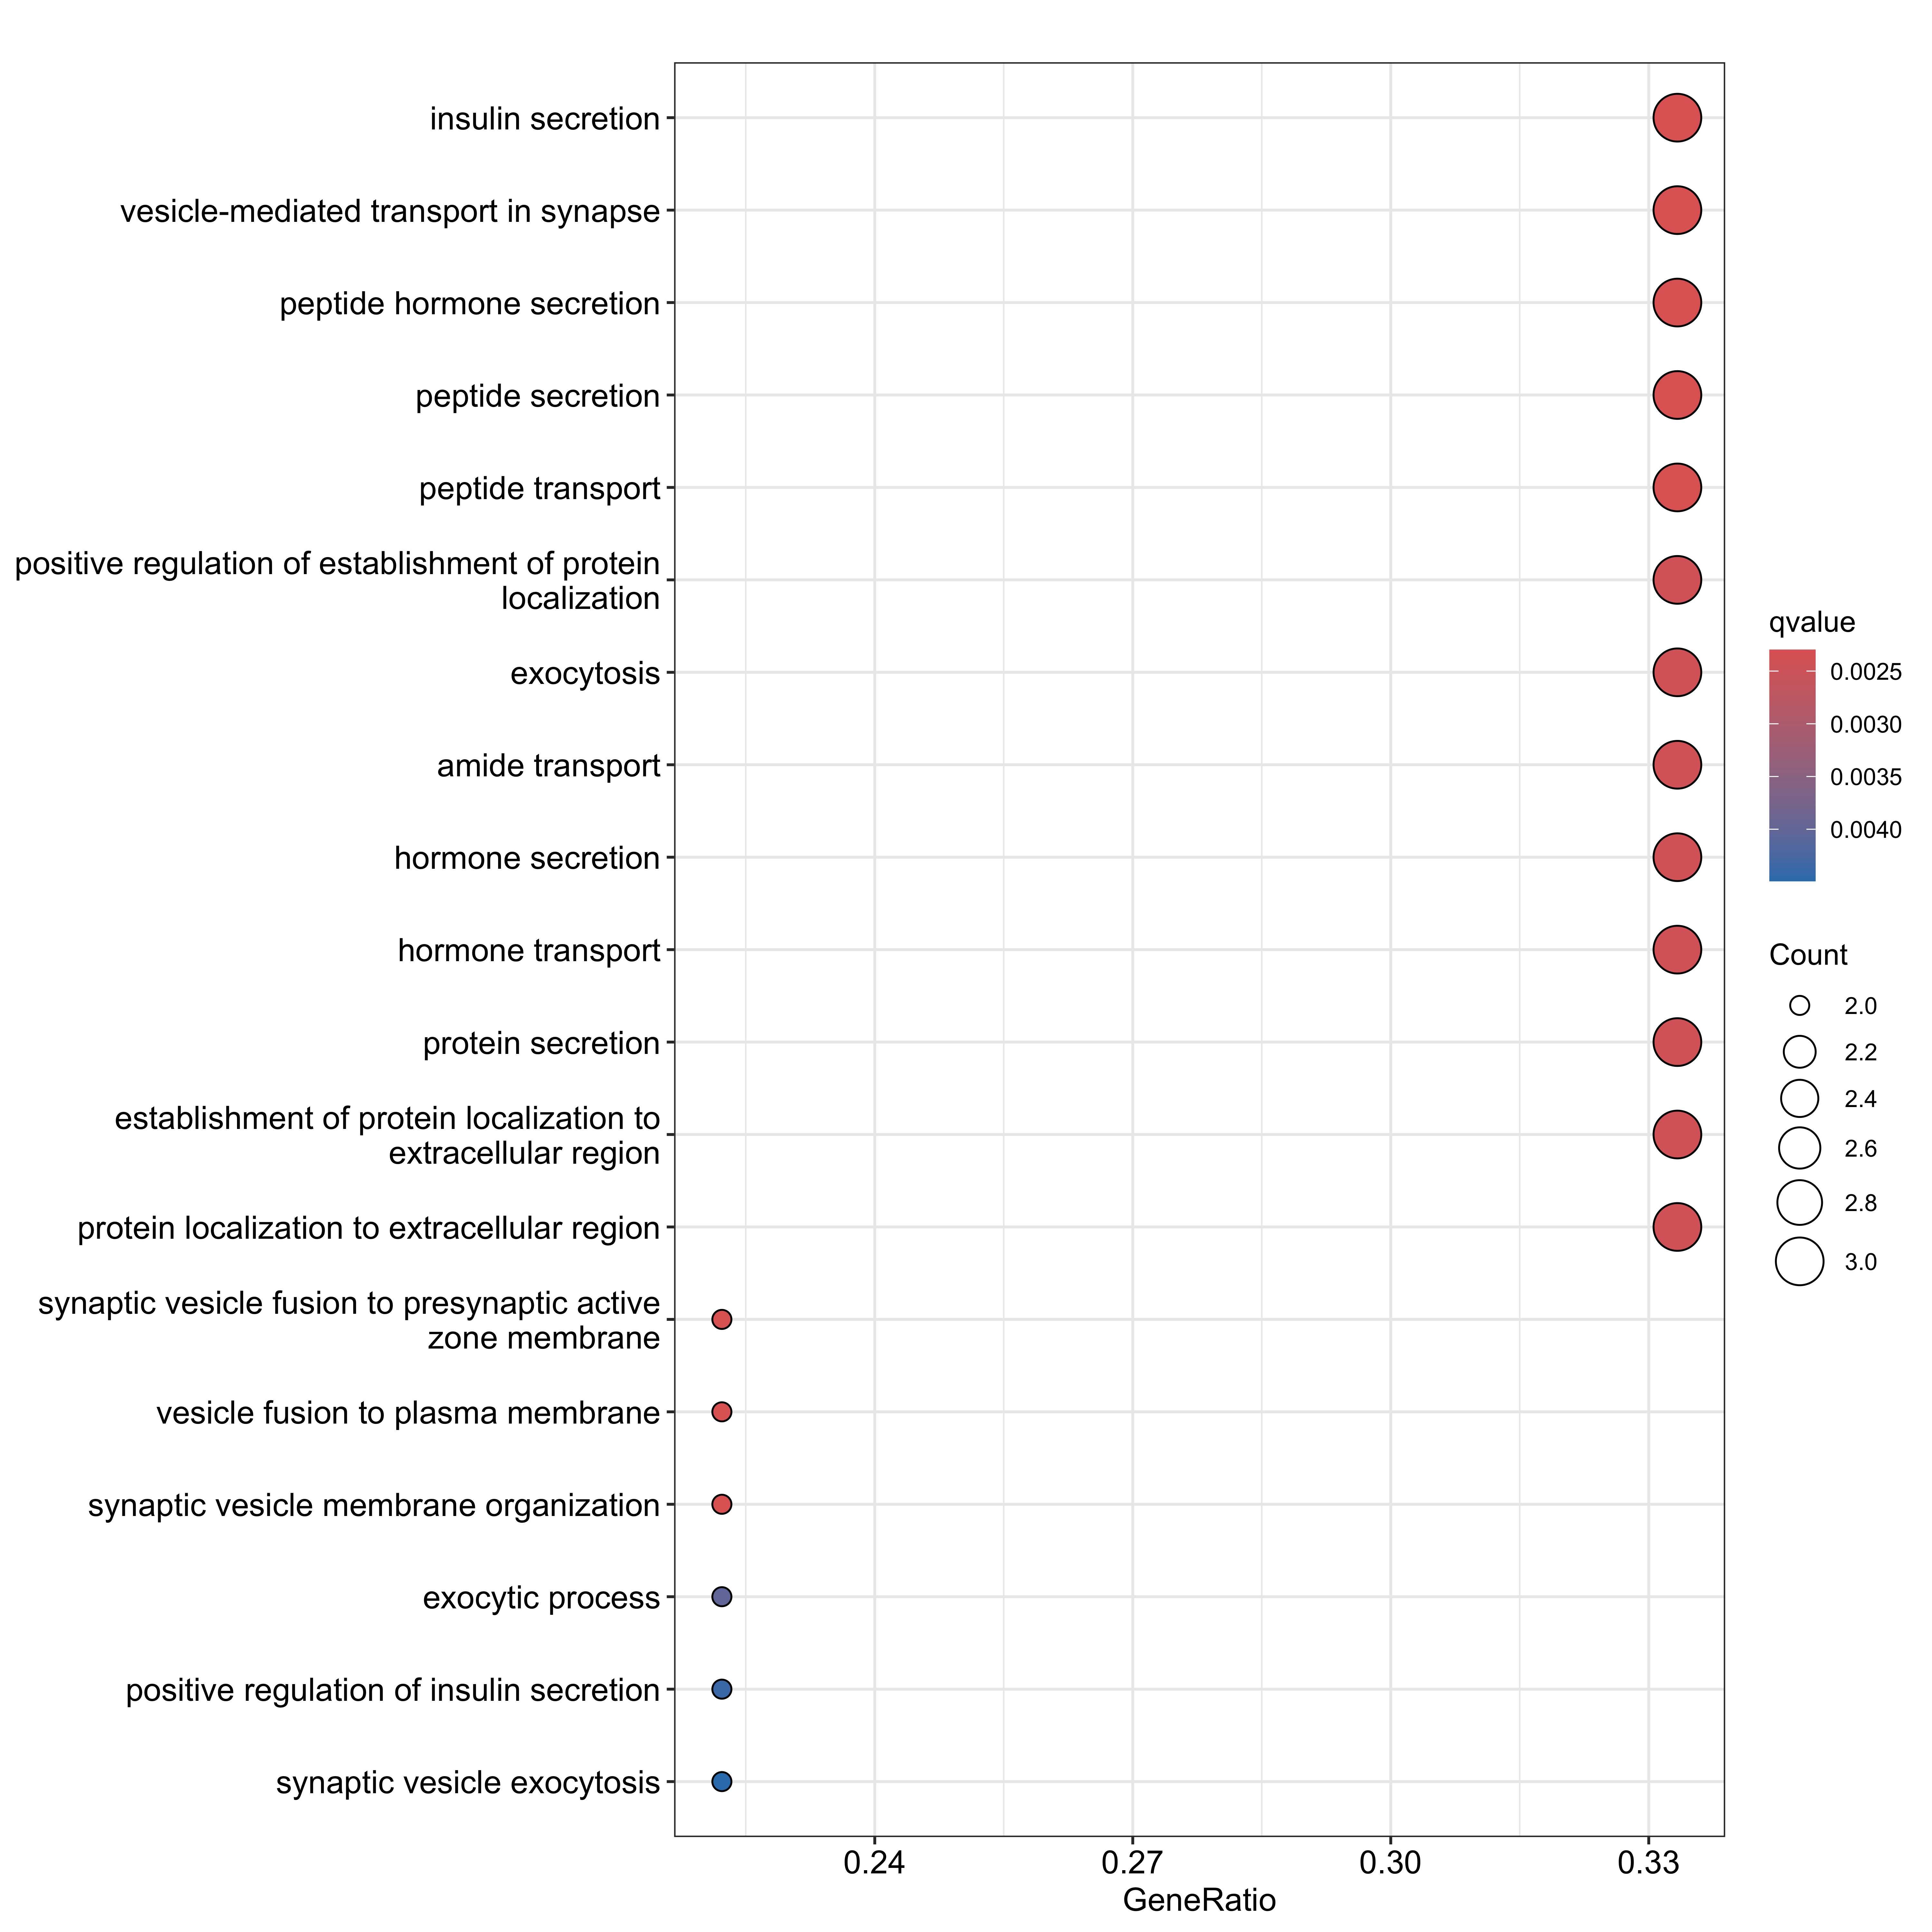

Data behind this chart, as committed beside it:
ID, Description, GeneRatio, BgRatio, RichFactor, FoldEnrichment, zScore, pvalue, p.adjust, qvalue, geneID, Count
GO:0031629, synaptic vesicle fusion to presynaptic a…, 2/9, 39/28928, 0.05128, 164.8, 18.06, 6.33776320295008e-05, 0.005108, 0.002299, Cplx1/Snap25, 2
GO:0099500, vesicle fusion to plasma membrane, 2/9, 40/28928, 0.05, 160.7, 17.83, 6.67025316557031e-05, 0.005108, 0.002299, Cplx1/Snap25, 2
GO:0030073, insulin secretion, 3/9, 275/28928, 0.01091, 35.06, 10.01, 6.84215365267362e-05, 0.005108, 0.002299, Cplx1/Snap25/Vsnl1, 3
GO:0048499, synaptic vesicle membrane organization, 2/9, 43/28928, 0.04651, 149.5, 17.19, 7.71836310128486e-05, 0.005108, 0.002299, Cplx1/Snap25, 2
GO:0099003, vesicle-mediated transport in synapse, 3/9, 317/28928, 0.009464, 30.42, 9.291, 0.0001043, 0.005108, 0.002299, Cplx1/Hpca/Snap25, 3
GO:0030072, peptide hormone secretion, 3/9, 332/28928, 0.009036, 29.04, 9.067, 0.0001196, 0.005108, 0.002299, Cplx1/Snap25/Vsnl1, 3
GO:0002790, peptide secretion, 3/9, 341/28928, 0.008798, 28.28, 8.939, 0.0001294, 0.005108, 0.002299, Cplx1/Snap25/Vsnl1, 3
GO:0015833, peptide transport, 3/9, 351/28928, 0.008547, 27.47, 8.803, 0.0001409, 0.005108, 0.002299, Cplx1/Snap25/Vsnl1, 3
GO:1904951, positive regulation of establishment of …, 3/9, 372/28928, 0.008065, 25.92, 8.534, 0.0001673, 0.005379, 0.002421, Hpca/Snap25/Vsnl1, 3
GO:0006887, exocytosis, 3/9, 399/28928, 0.007519, 24.17, 8.22, 0.0002057, 0.005379, 0.002421, Cplx1/Snap25/Vsnl1, 3
GO:0042886, amide transport, 3/9, 407/28928, 0.007371, 23.69, 8.133, 0.000218, 0.005379, 0.002421, Cplx1/Snap25/Vsnl1, 3
GO:0046879, hormone secretion, 3/9, 415/28928, 0.007229, 23.24, 8.049, 0.0002309, 0.005379, 0.002421, Cplx1/Snap25/Vsnl1, 3
GO:0009914, hormone transport, 3/9, 425/28928, 0.007059, 22.69, 7.946, 0.0002477, 0.005379, 0.002421, Cplx1/Snap25/Vsnl1, 3
GO:0009306, protein secretion, 3/9, 443/28928, 0.006772, 21.77, 7.77, 0.0002798, 0.005379, 0.002421, Cplx1/Snap25/Vsnl1, 3
GO:0035592, establishment of protein localization to…, 3/9, 446/28928, 0.006726, 21.62, 7.742, 0.0002854, 0.005379, 0.002421, Cplx1/Snap25/Vsnl1, 3
GO:0071692, protein localization to extracellular re…, 3/9, 452/28928, 0.006637, 21.33, 7.686, 0.0002968, 0.005379, 0.002421, Cplx1/Snap25/Vsnl1, 3
GO:0140029, exocytic process, 2/9, 112/28928, 0.01786, 57.4, 10.55, 0.0005254, 0.008963, 0.004034, Cplx1/Snap25, 2
GO:0032024, positive regulation of insulin secretion, 2/9, 120/28928, 0.01667, 53.57, 10.18, 0.0006028, 0.009711, 0.004371, Snap25/Vsnl1, 2
GO:0016079, synaptic vesicle exocytosis, 2/9, 125/28928, 0.016, 51.43, 9.967, 0.0006537, 0.009978, 0.004491, Cplx1/Snap25, 2
